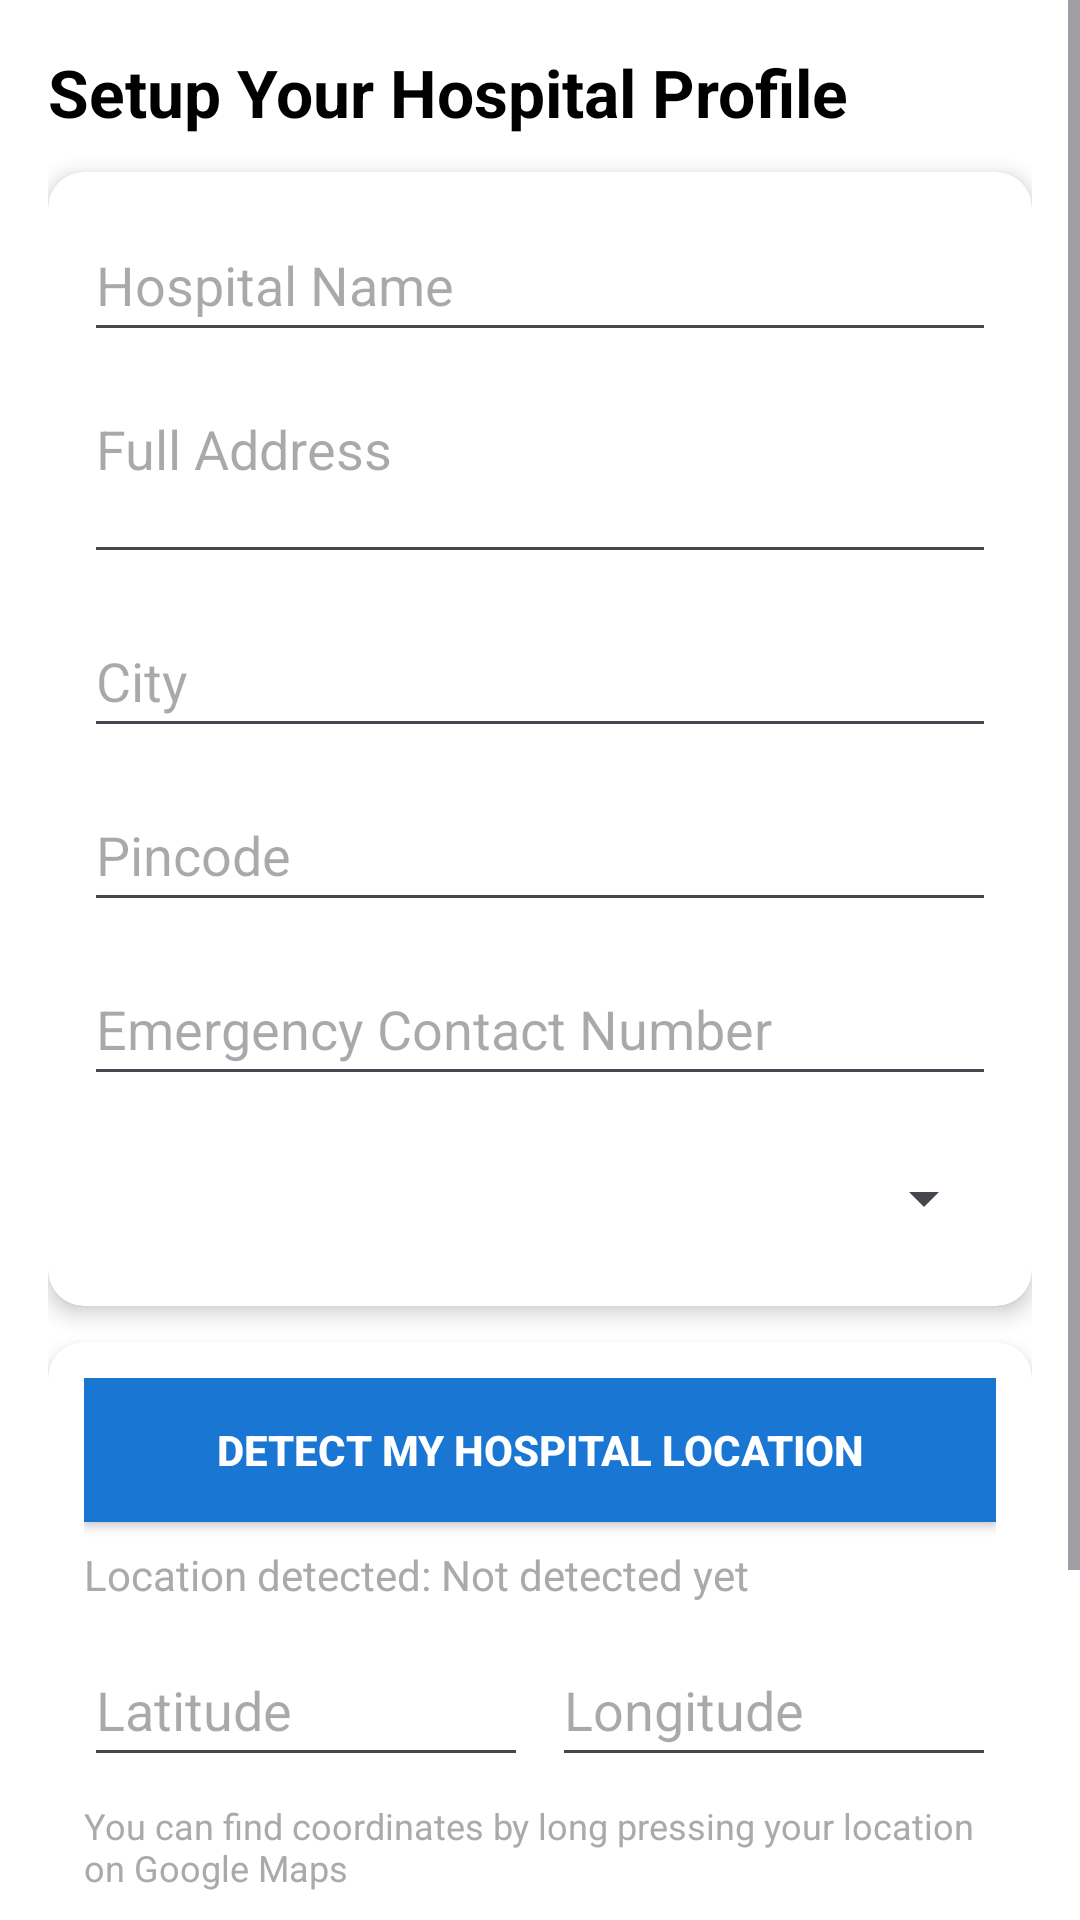

Here is an Android app screen rendered from its layout file. Give the layout XML and the strings, colors and styles it references.
<!-- AndroidManifest.xml: application theme Theme.MediReach -->
<!-- res/layout/activity_hospital_setup.xml -->
<?xml version="1.0" encoding="utf-8"?>
<ScrollView xmlns:android="http://schemas.android.com/apk/res/android"
    xmlns:app="http://schemas.android.com/apk/res-auto"
    android:layout_width="match_parent"
    android:layout_height="match_parent"
    android:background="@android:color/white">

    <LinearLayout
        android:layout_width="match_parent"
        android:layout_height="wrap_content"
        android:orientation="vertical"
        android:padding="16dp">

        <TextView
            android:layout_width="match_parent"
            android:layout_height="wrap_content"
            android:text="Setup Your Hospital Profile"
            android:textColor="@android:color/black"
            android:textSize="22sp"
            android:textStyle="bold" />

        <androidx.cardview.widget.CardView
            android:layout_width="match_parent"
            android:layout_height="wrap_content"
            android:layout_marginTop="12dp"
            app:cardCornerRadius="12dp"
            app:cardElevation="4dp">

            <LinearLayout
                android:layout_width="match_parent"
                android:layout_height="wrap_content"
                android:orientation="vertical"
                android:padding="12dp">

                <EditText
                    android:id="@+id/editTextHospitalName"
                    android:layout_width="match_parent"
                    android:layout_height="48dp"
                    android:hint="Hospital Name"
                    android:inputType="textPersonName" />

                <EditText
                    android:id="@+id/editTextAddress"
                    android:layout_width="match_parent"
                    android:layout_height="64dp"
                    android:layout_marginTop="10dp"
                    android:gravity="top|start"
                    android:hint="Full Address"
                    android:inputType="textMultiLine" />

                <EditText
                    android:id="@+id/editTextCity"
                    android:layout_width="match_parent"
                    android:layout_height="48dp"
                    android:layout_marginTop="10dp"
                    android:hint="City"
                    android:inputType="text" />

                <EditText
                    android:id="@+id/editTextPincode"
                    android:layout_width="match_parent"
                    android:layout_height="48dp"
                    android:layout_marginTop="10dp"
                    android:hint="Pincode"
                    android:inputType="number" />

                <EditText
                    android:id="@+id/editTextEmergencyContact"
                    android:layout_width="match_parent"
                    android:layout_height="48dp"
                    android:layout_marginTop="10dp"
                    android:hint="Emergency Contact Number"
                    android:inputType="phone" />

                <Spinner
                    android:id="@+id/spinnerHospitalType"
                    android:layout_width="match_parent"
                    android:layout_height="48dp"
                    android:layout_marginTop="10dp" />
            </LinearLayout>
        </androidx.cardview.widget.CardView>

        <androidx.cardview.widget.CardView
            android:layout_width="match_parent"
            android:layout_height="wrap_content"
            android:layout_marginTop="12dp"
            app:cardCornerRadius="12dp"
            app:cardElevation="4dp">

            <LinearLayout
                android:layout_width="match_parent"
                android:layout_height="wrap_content"
                android:orientation="vertical"
                android:padding="12dp">

                <Button
                    android:id="@+id/buttonDetectLocation"
                    android:layout_width="match_parent"
                    android:layout_height="48dp"
                    android:background="#1976D2"
                    android:text="Detect My Hospital Location"
                    android:textColor="@android:color/white"
                    android:textStyle="bold" />

                <TextView
                    android:id="@+id/textViewDetectedLocation"
                    android:layout_width="match_parent"
                    android:layout_height="wrap_content"
                    android:layout_marginTop="8dp"
                    android:text="Location detected: Not detected yet"
                    android:textColor="@android:color/darker_gray" />

                <LinearLayout
                    android:layout_width="match_parent"
                    android:layout_height="wrap_content"
                    android:layout_marginTop="10dp"
                    android:orientation="horizontal">

                    <EditText
                        android:id="@+id/editTextLatitude"
                        android:layout_width="0dp"
                        android:layout_height="48dp"
                        android:layout_weight="1"
                        android:hint="Latitude"
                        android:inputType="numberDecimal|numberSigned" />

                    <EditText
                        android:id="@+id/editTextLongitude"
                        android:layout_width="0dp"
                        android:layout_height="48dp"
                        android:layout_marginStart="8dp"
                        android:layout_weight="1"
                        android:hint="Longitude"
                        android:inputType="numberDecimal|numberSigned" />
                </LinearLayout>

                <TextView
                    android:layout_width="match_parent"
                    android:layout_height="wrap_content"
                    android:layout_marginTop="8dp"
                    android:text="You can find coordinates by long pressing your location on Google Maps"
                    android:textColor="@android:color/darker_gray"
                    android:textSize="12sp" />

                <Button
                    android:id="@+id/buttonVerifyMap"
                    android:layout_width="match_parent"
                    android:layout_height="48dp"
                    android:layout_marginTop="10dp"
                    android:text="Verify on Map" />

            </LinearLayout>

        </androidx.cardview.widget.CardView>

        <Button
            android:id="@+id/buttonSaveContinue"
            android:layout_width="match_parent"
            android:layout_height="50dp"
            android:layout_marginTop="16dp"
            android:background="#2E7D32"
            android:text="Save &amp; Continue"
            android:textColor="@android:color/white"
            android:textStyle="bold" />

        <ProgressBar
            android:id="@+id/progressSaveHospitalSetup"
            android:layout_width="wrap_content"
            android:layout_height="wrap_content"
            android:layout_gravity="center_horizontal"
            android:layout_marginTop="10dp"
            android:visibility="gone" />

    </LinearLayout>

</ScrollView>
<!-- resources referenced by this layout -->
<resources>
  <style name="Theme.MediReach" parent="Base.Theme.MediReach" />
  <style name="Base.Theme.MediReach" parent="Theme.Material3.DayNight.NoActionBar">
          <item name="colorPrimary">@color/primary_blue</item>
          <item name="colorOnPrimary">@android:color/white</item>
          <item name="android:statusBarColor">@color/primary_blue</item>
      </style>
  <color name="primary_blue">#1E88E5</color>
</resources>
